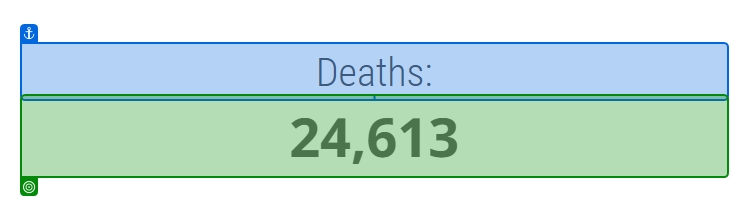
Workflow: Browser_ExtractData

Step 1: get-text from the element in window '* COVID - Coronavirus Statistics - Worldometer' (chrome.exe)
